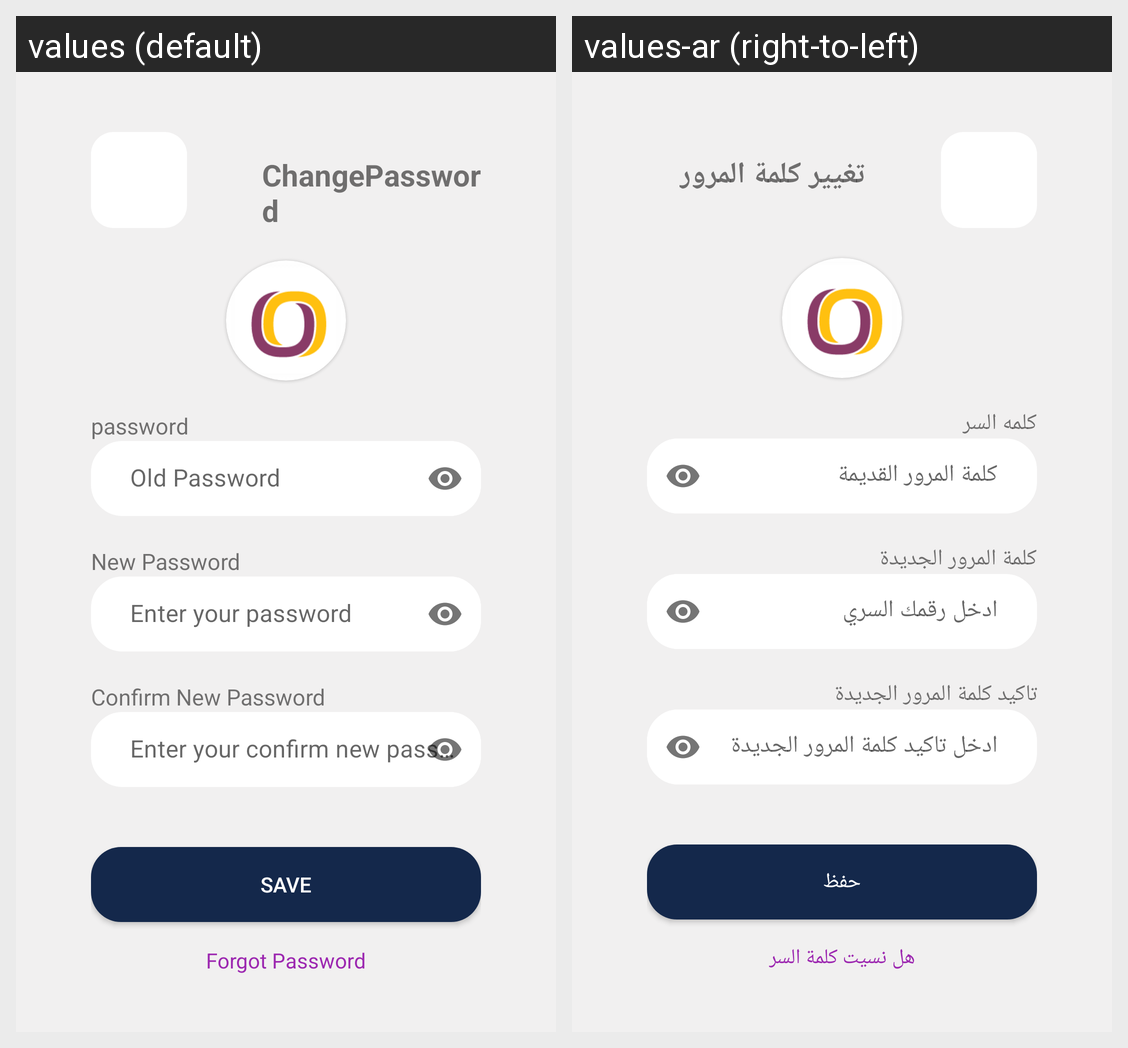

This grid shows one Android layout under two languages. Give, for every string resource on the screen, its name, the default text and each shown locale's text.
Android screen res/layout/activity_change_password_screen.xml rendered under 2 locales, left to right: values (default), values-ar (right-to-left). Device: Nexus 5 (rendered at 1080×1920; each locale shown at half size, 540×960, under a caption strip naming it); theme Theme.GridPuzzleGame.
Strings drawn on this screen, with the default value and each locale's value (text and hints the layout hard-codes, and strings that could not be matched under every locale, appear in the picture but are not listed):

changepassword
  values: ChangePassword
  values-ar: تغيير كلمة المرور

password
  values: password
  values-ar: كلمه السر

old_password
  values: Old Password
  values-ar: كلمة المرور القديمة

new_password
  values: New Password
  values-ar: كلمة المرور الجديدة

enter_your_password
  values: Enter your password
  values-ar: ادخل رقمك السري

confirm_new_password
  values: Confirm New Password
  values-ar: تاكيد كلمة المرور الجديدة

enter_your_confirm_new_password
  values: Enter your confirm new password
  values-ar: ادخل تاكيد كلمة المرور الجديدة

save
  values: Save
  values-ar: حفظ

forgot_password
  values: Forgot Password
  values-ar: هل نسيت كلمة السر
